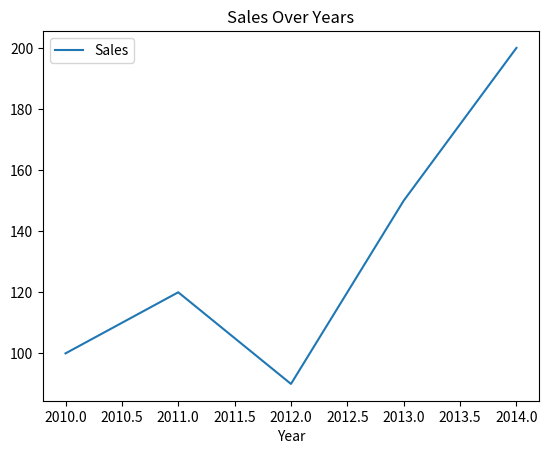

Python code for this plot:
import pandas as pd
import matplotlib.pyplot as plt

# Sample data
data = {'Year': [2010, 2011, 2012, 2013, 2014],
        'Sales': [100, 120, 90, 150, 200]}
df = pd.DataFrame(data)

# Plot
df.plot(x='Year', y='Sales', kind='line', title='Sales Over Years')
plt.show()
